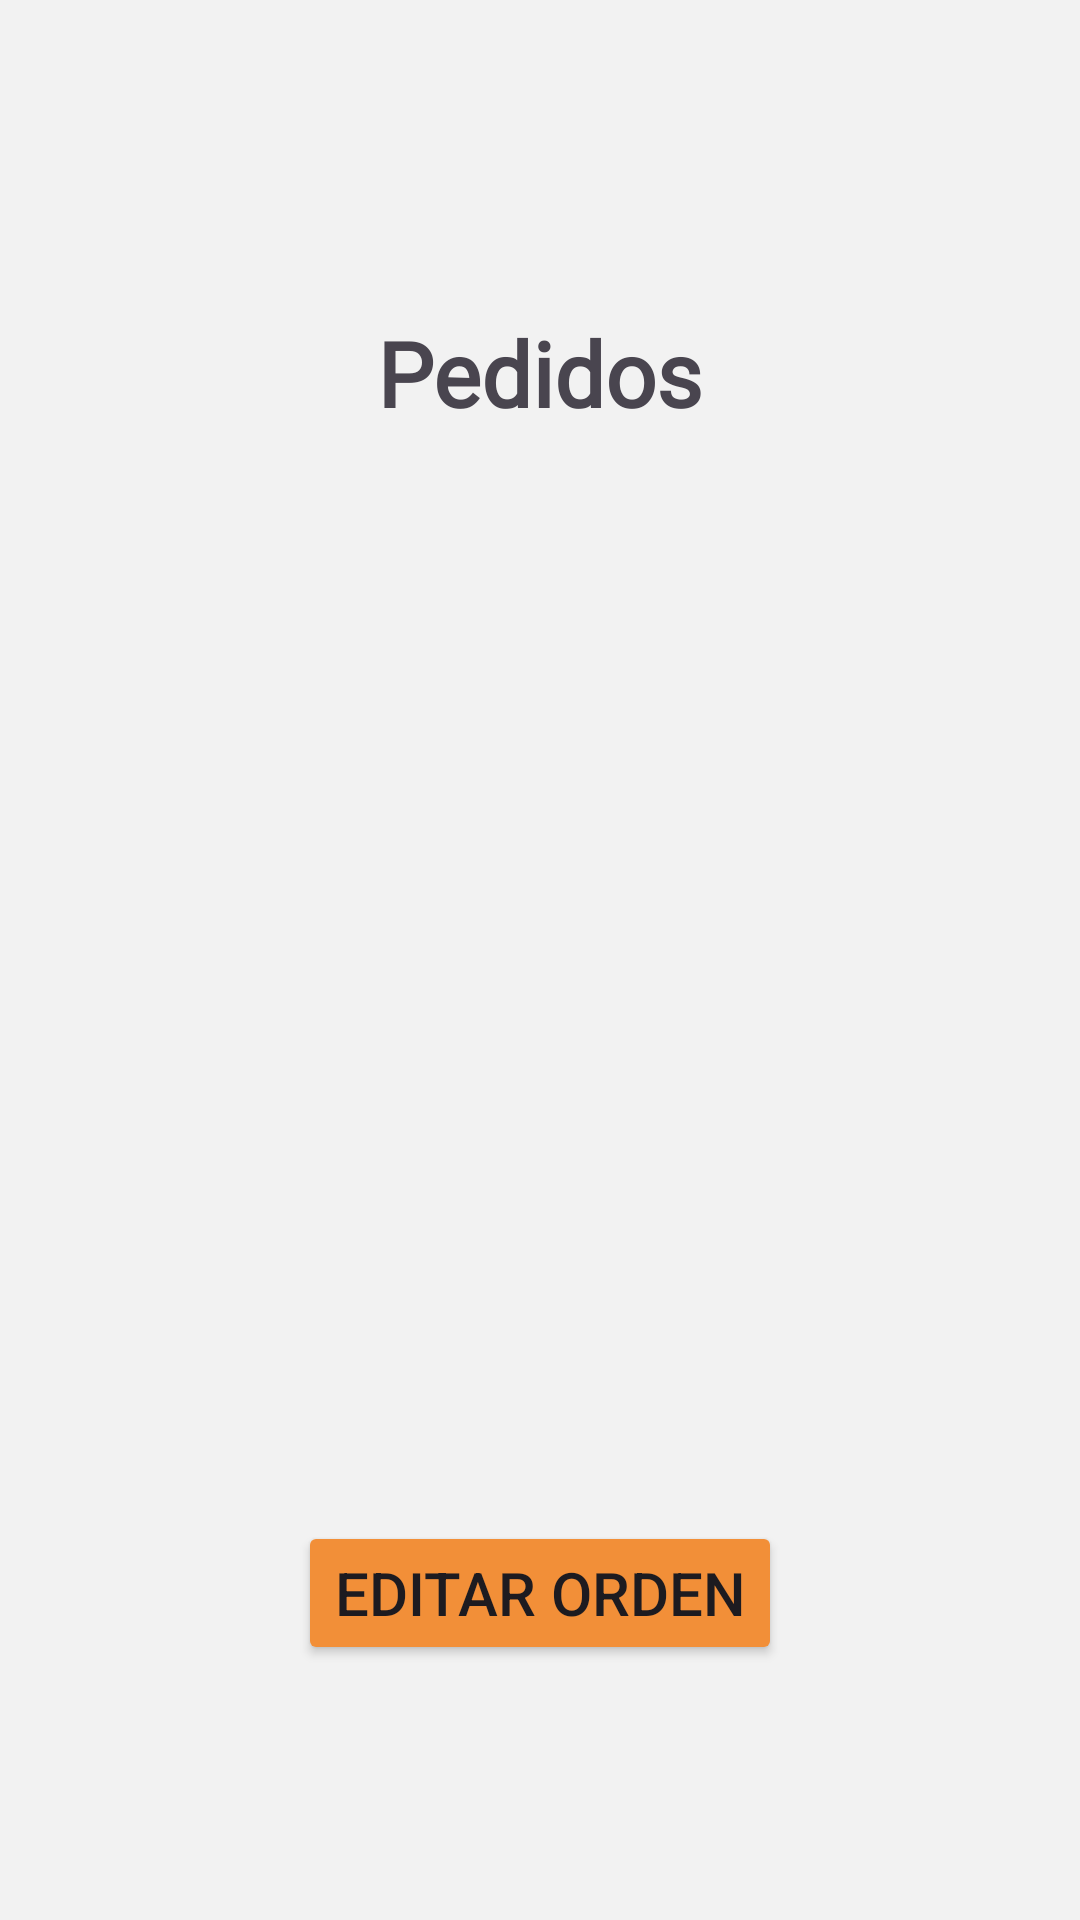

Here is an Android app screen rendered from its layout file. Give the layout XML and the strings, colors and styles it references.
<!-- AndroidManifest.xml: application theme Theme.JamutTekil -->
<!-- res/layout/activity_orders.xml -->
<?xml version="1.0" encoding="utf-8"?>
<androidx.constraintlayout.widget.ConstraintLayout xmlns:android="http://schemas.android.com/apk/res/android"
    xmlns:app="http://schemas.android.com/apk/res-auto"
    xmlns:tools="http://schemas.android.com/tools"
    android:layout_width="match_parent"
    android:layout_height="match_parent"
    android:background="#F2F2F2"
    tools:context=".Pedidos">


    <TextView
        android:id="@+id/txtOrders"
        android:layout_width="wrap_content"
        android:layout_height="wrap_content"
        android:layout_marginTop="104dp"
        android:fontFamily="@font/alata"
        android:text="Pedidos"
        android:textSize="30dp"
        android:textStyle="bold"
        app:layout_constraintEnd_toEndOf="parent"
        app:layout_constraintStart_toStartOf="parent"
        app:layout_constraintTop_toTopOf="parent" />

    <LinearLayout
        android:id="@+id/linearLayout"
        android:layout_width="0dp"
        android:layout_height="0dp"
        android:layout_marginBottom="38dp"
        android:gravity="center"
        app:layout_constraintBottom_toTopOf="@+id/btnEditOrders"
        app:layout_constraintEnd_toEndOf="parent"
        app:layout_constraintStart_toStartOf="parent"
        app:layout_constraintTop_toTopOf="parent">

        <ListView
            android:layout_width="300dp"
            android:layout_height="400dp"
            android:layout_marginTop="100dp"
            />

    </LinearLayout>

    <Button
        android:id="@+id/btnEditOrders"
        android:layout_width="wrap_content"
        android:layout_height="wrap_content"
        android:layout_marginBottom="85dp"
        android:backgroundTint="#F28F38"
        android:text="Editar Orden"
        android:textSize="20dp"
        app:layout_constraintBottom_toBottomOf="parent"
        app:layout_constraintEnd_toEndOf="parent"
        app:layout_constraintStart_toStartOf="parent"
        app:layout_constraintTop_toBottomOf="@+id/linearLayout"
        tools:ignore="MissingConstraints" />

</androidx.constraintlayout.widget.ConstraintLayout>
<!-- resources referenced by this layout -->
<resources>
  <style name="Theme.JamutTekil" parent="Base.Theme.JamutTekil" />
  <style name="Base.Theme.JamutTekil" parent="Theme.Material3.DayNight.NoActionBar">
          
          
      </style>
</resources>
